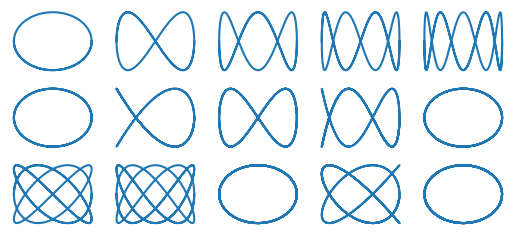

Write the Python code that produced this figure.
import matplotlib.pyplot as plt
import numpy as np 

n_sides = 5
delta = (np.pi)/2
n_x = [1,1,1,1,1,2,2,2,2,3,3,3,4,4,5]
n_y = [1,2,3,4,5,2,3,4,5,3,4,5,4,5,5]
t = np.linspace(-(np.pi),2*np.pi,300)
k=1
for i in range(0,15):
  x = np.sin(n_x[i] * t + delta)
  y = np.sin(n_y[i] * t)
  plt.subplot(5,5,k)
  k+=1
  plt.plot(x,y)
  plt.axis("off")


